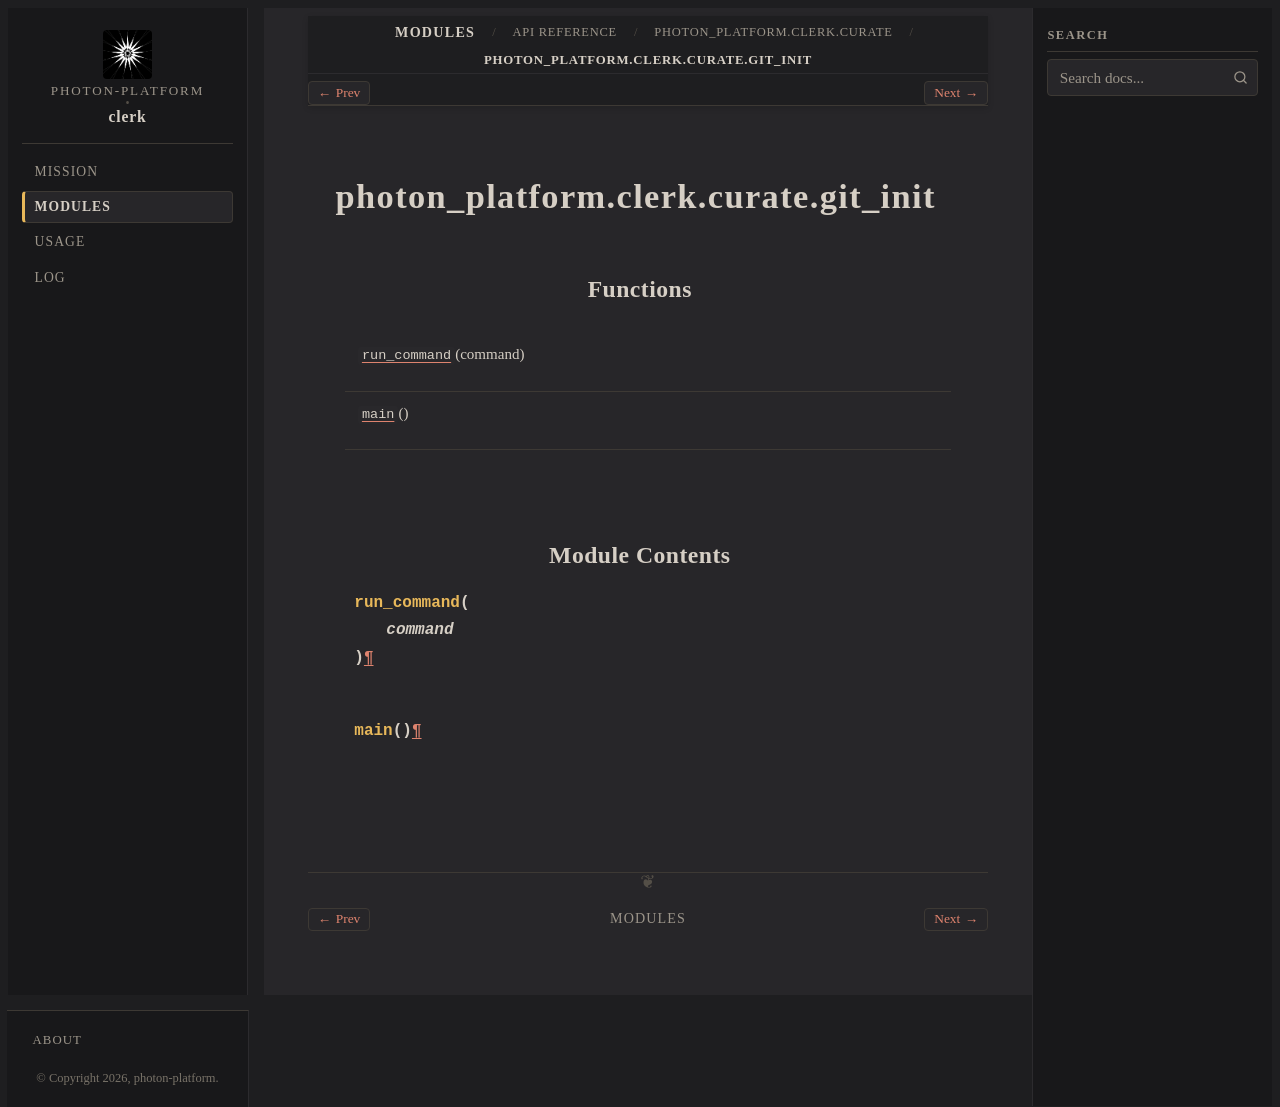

repository: photon-platform/clerk · page: modules/api/photon_platform/clerk/curate/git_init/index.html · generator: sphinx

photon_platform.clerk.curate.git_init
=====================================

.. py:module:: photon_platform.clerk.curate.git_init


Functions
---------

.. autoapisummary::

   photon_platform.clerk.curate.git_init.run_command
   photon_platform.clerk.curate.git_init.main


Module Contents
---------------

.. py:function:: run_command(command)

.. py:function:: main()
